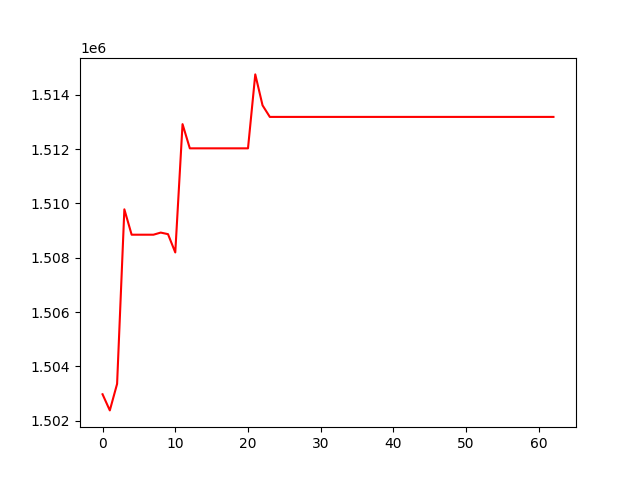

Data behind this chart, as committed beside it:
, 0
0, 1502973
1, 1502379
2, 1503355
3, 1509783
4, 1508849
5, 1508849
6, 1508849
7, 1508849
8, 1508927
9, 1508869
10, 1508195
11, 1512921
12, 1512029
13, 1512029
14, 1512029
15, 1512029
16, 1512029
17, 1512029
18, 1512029
19, 1512029
20, 1512029
21, 1514752
22, 1513612
23, 1513187
24, 1513187
25, 1513187
26, 1513187
27, 1513187
28, 1513187
29, 1513187
30, 1513187
31, 1513187
32, 1513187
33, 1513187
34, 1513187
35, 1513187
36, 1513187
37, 1513187
38, 1513187
39, 1513187
40, 1513187
41, 1513187
42, 1513187
43, 1513187
44, 1513187
45, 1513187
46, 1513187
47, 1513187
48, 1513187
49, 1513187
50, 1513187
51, 1513187
52, 1513187
53, 1513187
54, 1513187
55, 1513187
56, 1513187
57, 1513187
58, 1513187
59, 1513187
... 3 more rows
